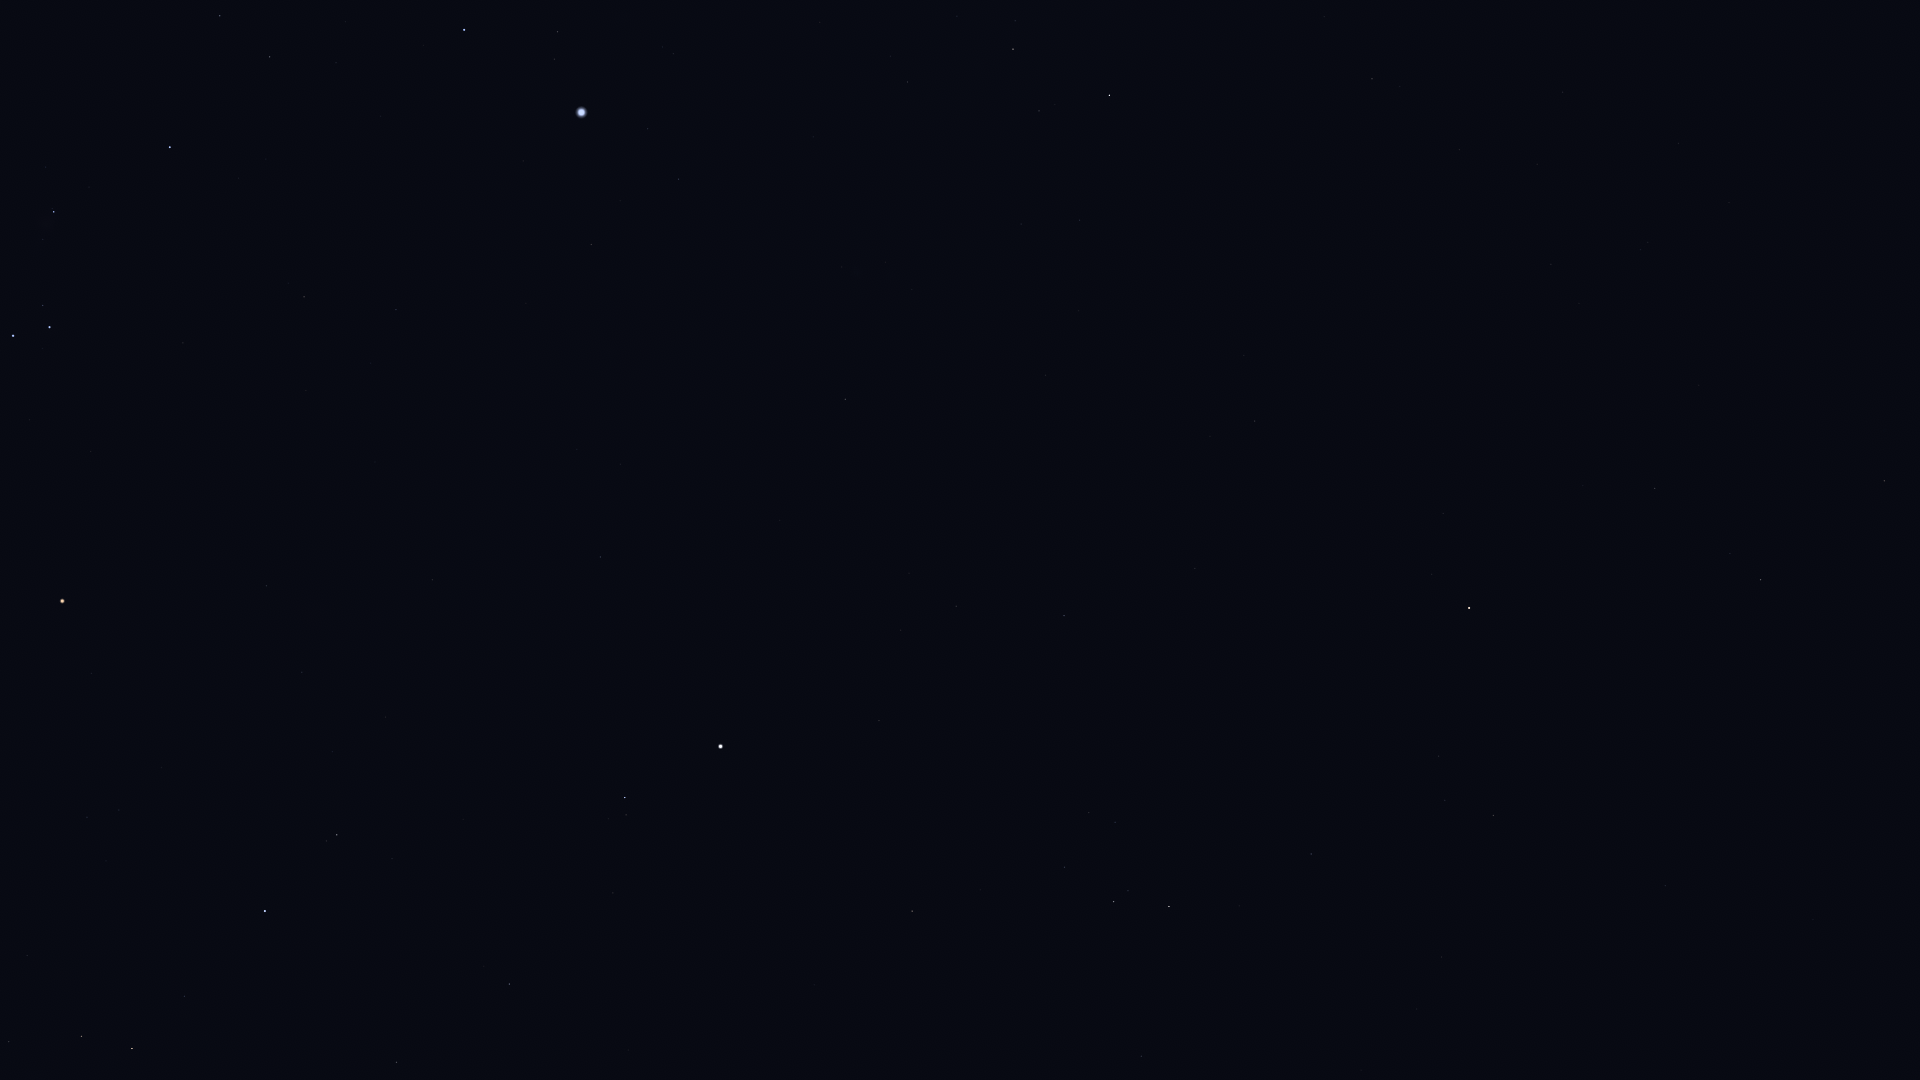

Source data for this figure (header and first rows):
Star_ID, Name, X, Y
24873, HIP 24873, 25, 5
26241, Hatysa, 54, 212
26311, Alnilam, 13, 336
26727, Alnitak, 49, 327
27288, HIP 27288, 220, 16
27366, Saiph, 170, 147
27989, Betelgeuse, 62, 601
28103, HIP 28103, 269, 57
28614, HIP 28614, 91, 673
28716, HIP 28716, 27, 955
28734, HIP 28734, 9, 1042
28910, HIP 28910, 336, 63
29038, HIP 29038, 87, 817
29426, HIP 29426, 119, 810
29434, HIP 29434, 106, 861
29651, HIP 29651, 304, 297
29655, HIP 29655, 81, 1036
30324, Mirzam, 464, 30
30343, HIP 30343, 132, 1048
30419, HIP 30419, 266, 586
30665, HIP 30665, 219, 807
30867, HIP 30867, 396, 310
30883, HIP 30883, 184, 996
30905, Lusitânia, 251, 756
31216, HIP 31216, 302, 672
31592, HIP 31592, 557, 32
31681, HIP 31681, 265, 911
31978, HIP 31978, 332, 752
32349, Sirius, 581, 112
32362, HIP 32362, 337, 835
32533, HIP 32533, 385, 717
33160, HIP 33160, 591, 244
33347, HIP 33347, 647, 129
33719, Citalá, 570, 417
34045, Muliphein, 678, 179
34088, HIP 34088, 396, 1062
34769, HIP 34769, 600, 557
35350, HIP 35350, 509, 984
36188, Gomeisa, 625, 798
37279, Procyon, 720, 746
37447, HIP 37447, 845, 399
38146, HIP 38146, 1012, 47
38170, Azmidi, 1013, 49
39211, HIP 39211, 901, 630
39757, Tureis, 1109, 95
39863, HIP 39863, 956, 606
40526, Tarf, 912, 911
42402, Minchir, 1089, 813
42446, Gakyid, 1018, 1046
43109, Ashlesha, 1113, 902
43409, HIP 43409, 1372, 79
44066, Acubens, 1141, 1056
45336, HIP 45336, 1311, 854
45751, HIP 45751, 1443, 513
46390, Alphard, 1469, 608
47431, Ukdah, 1493, 815
48356, Zhang, 1655, 488
48615, Felis, 1699, 385
48711, Bibhā, 1614, 777
49641, HIP 49641, 1665, 886
... 3 more rows
